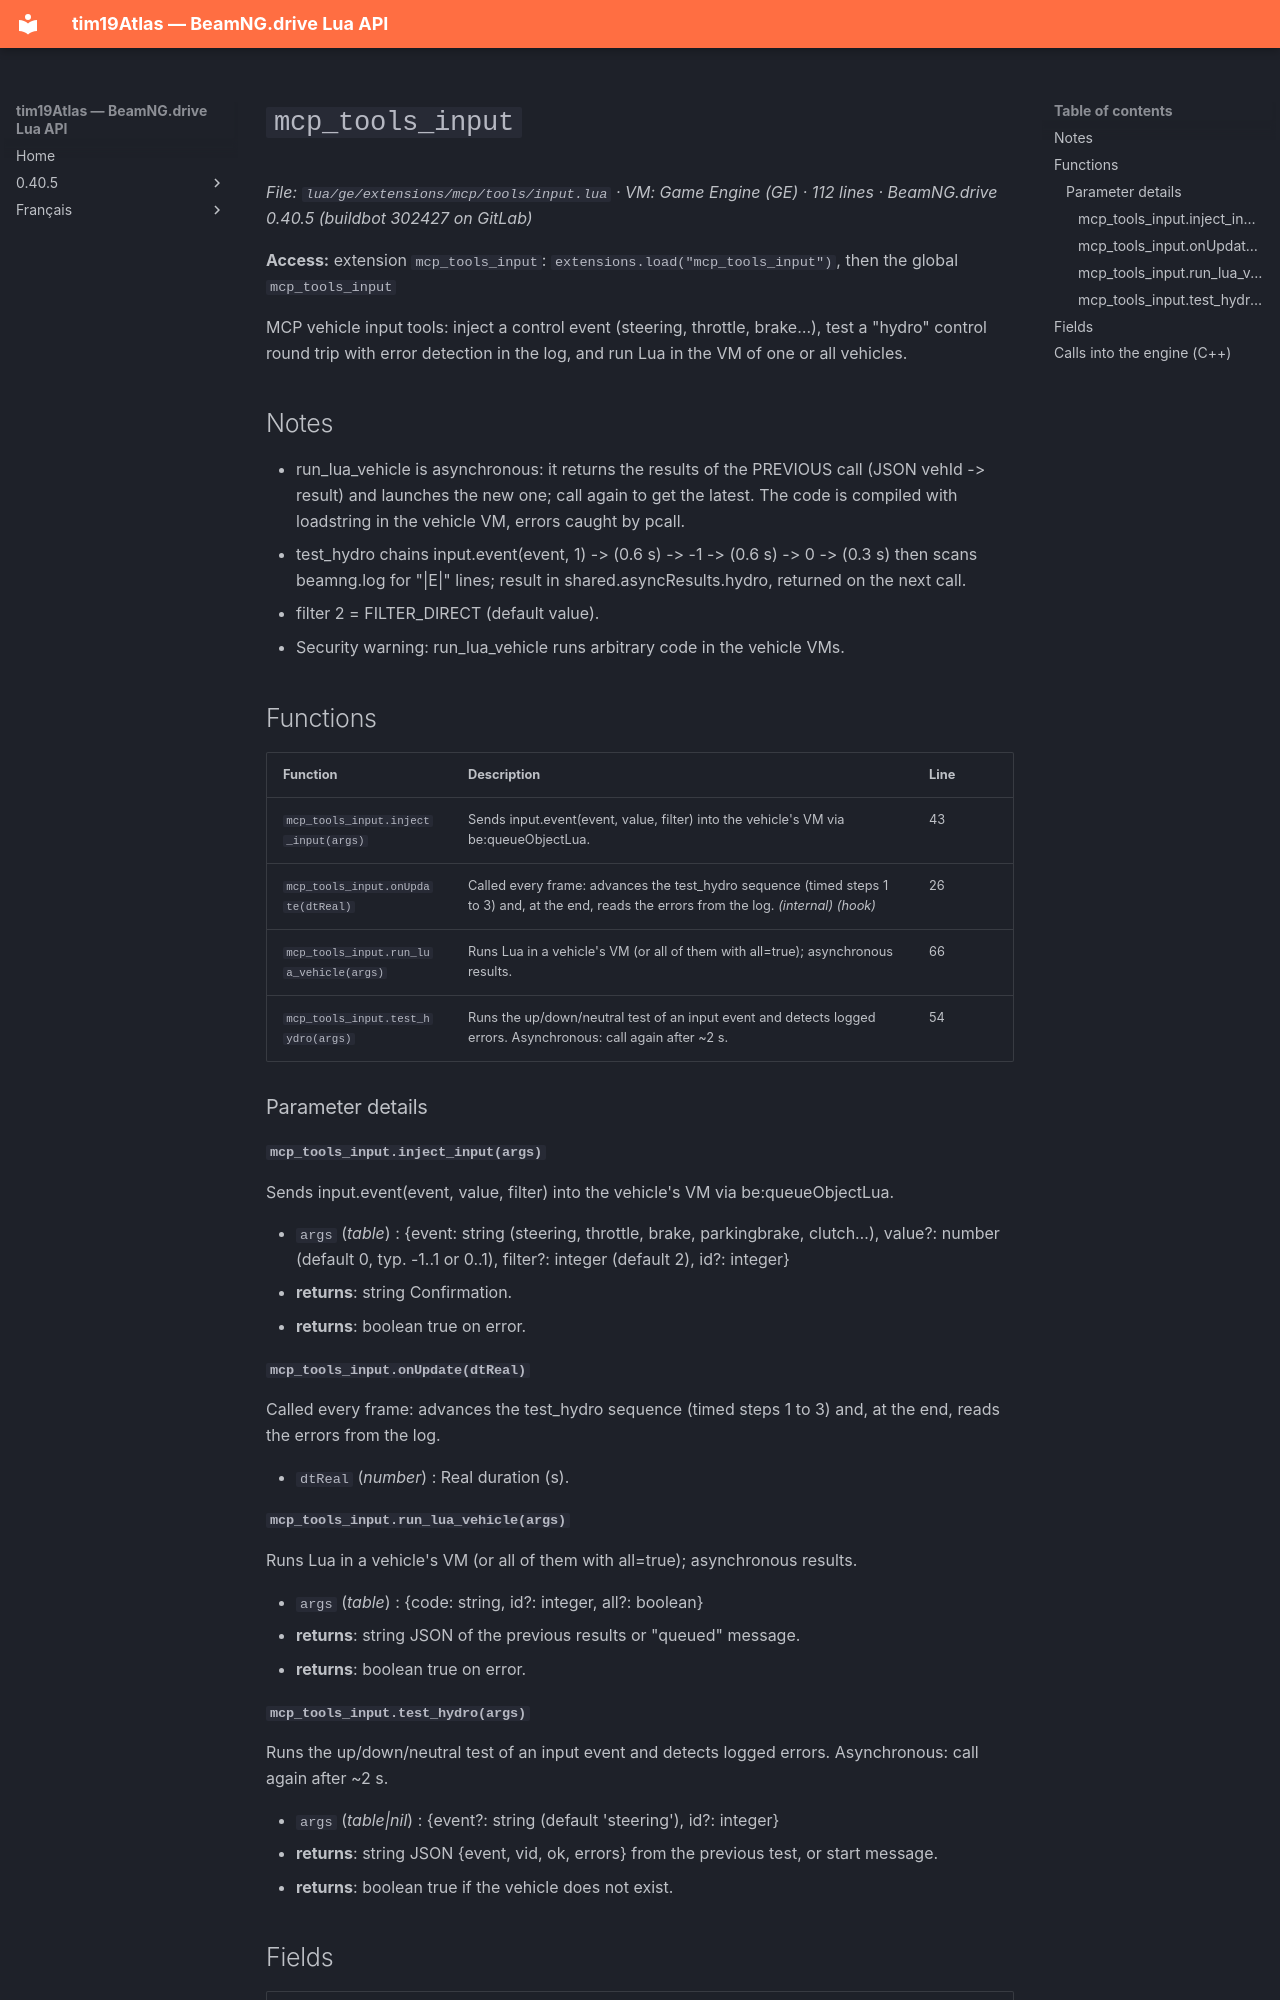

repository: Tim0219800/beamng-lua-atlas · page: 0.40.5/ge/extensions/mcp/tools/input.html · generator: mkdocs

# `mcp_tools_input`

*File: `lua/ge/extensions/mcp/tools/input.lua` · VM: Game Engine (GE) · 112 lines · BeamNG.drive 0.40.5 (buildbot 302427 on GitLab)*

**Access:** extension `mcp_tools_input`: `extensions.load("mcp_tools_input")`, then the global `mcp_tools_input`

MCP vehicle input tools: inject a control event (steering, throttle, brake…), test a "hydro" control round trip with error detection in the log, and run Lua in the VM of one or all vehicles.

## Notes

- run_lua_vehicle is asynchronous: it returns the results of the PREVIOUS call (JSON vehId -> result) and launches the new one; call again to get the latest. The code is compiled with loadstring in the vehicle VM, errors caught by pcall.
- test_hydro chains input.event(event, 1) -> (0.6 s) -> -1 -> (0.6 s) -> 0 -> (0.3 s) then scans beamng.log for "|E|" lines; result in shared.asyncResults.hydro, returned on the next call.
- filter 2 = FILTER_DIRECT (default value).
- Security warning: run_lua_vehicle runs arbitrary code in the vehicle VMs.

## Functions

| Function | Description | Line |
|---|---|---|
| `mcp_tools_input.inject_input(args)` | Sends input.event(event, value, filter) into the vehicle's VM via be:queueObjectLua. | 43 |
| `mcp_tools_input.onUpdate(dtReal)` | Called every frame: advances the test_hydro sequence (timed steps 1 to 3) and, at the end, reads the errors from the log. *(internal)* *(hook)* | 26 |
| `mcp_tools_input.run_lua_vehicle(args)` | Runs Lua in a vehicle's VM (or all of them with all=true); asynchronous results. | 66 |
| `mcp_tools_input.test_hydro(args)` | Runs the up/down/neutral test of an input event and detects logged errors. Asynchronous: call again after ~2 s. | 54 |

### Parameter details

#### `mcp_tools_input.inject_input(args)`

Sends input.event(event, value, filter) into the vehicle's VM via be:queueObjectLua.

- `args` (*table*) : {event: string (steering, throttle, brake, parkingbrake, clutch…), value?: number (default 0, typ. -1..1 or 0..1), filter?: integer (default 2), id?: integer}
- **returns**: string Confirmation.
- **returns**: boolean true on error.

#### `mcp_tools_input.onUpdate(dtReal)`

Called every frame: advances the test_hydro sequence (timed steps 1 to 3) and, at the end, reads the errors from the log.

- `dtReal` (*number*) : Real duration (s).

#### `mcp_tools_input.run_lua_vehicle(args)`

Runs Lua in a vehicle's VM (or all of them with all=true); asynchronous results.

- `args` (*table*) : {code: string, id?: integer, all?: boolean}
- **returns**: string JSON of the previous results or "queued" message.
- **returns**: boolean true on error.
